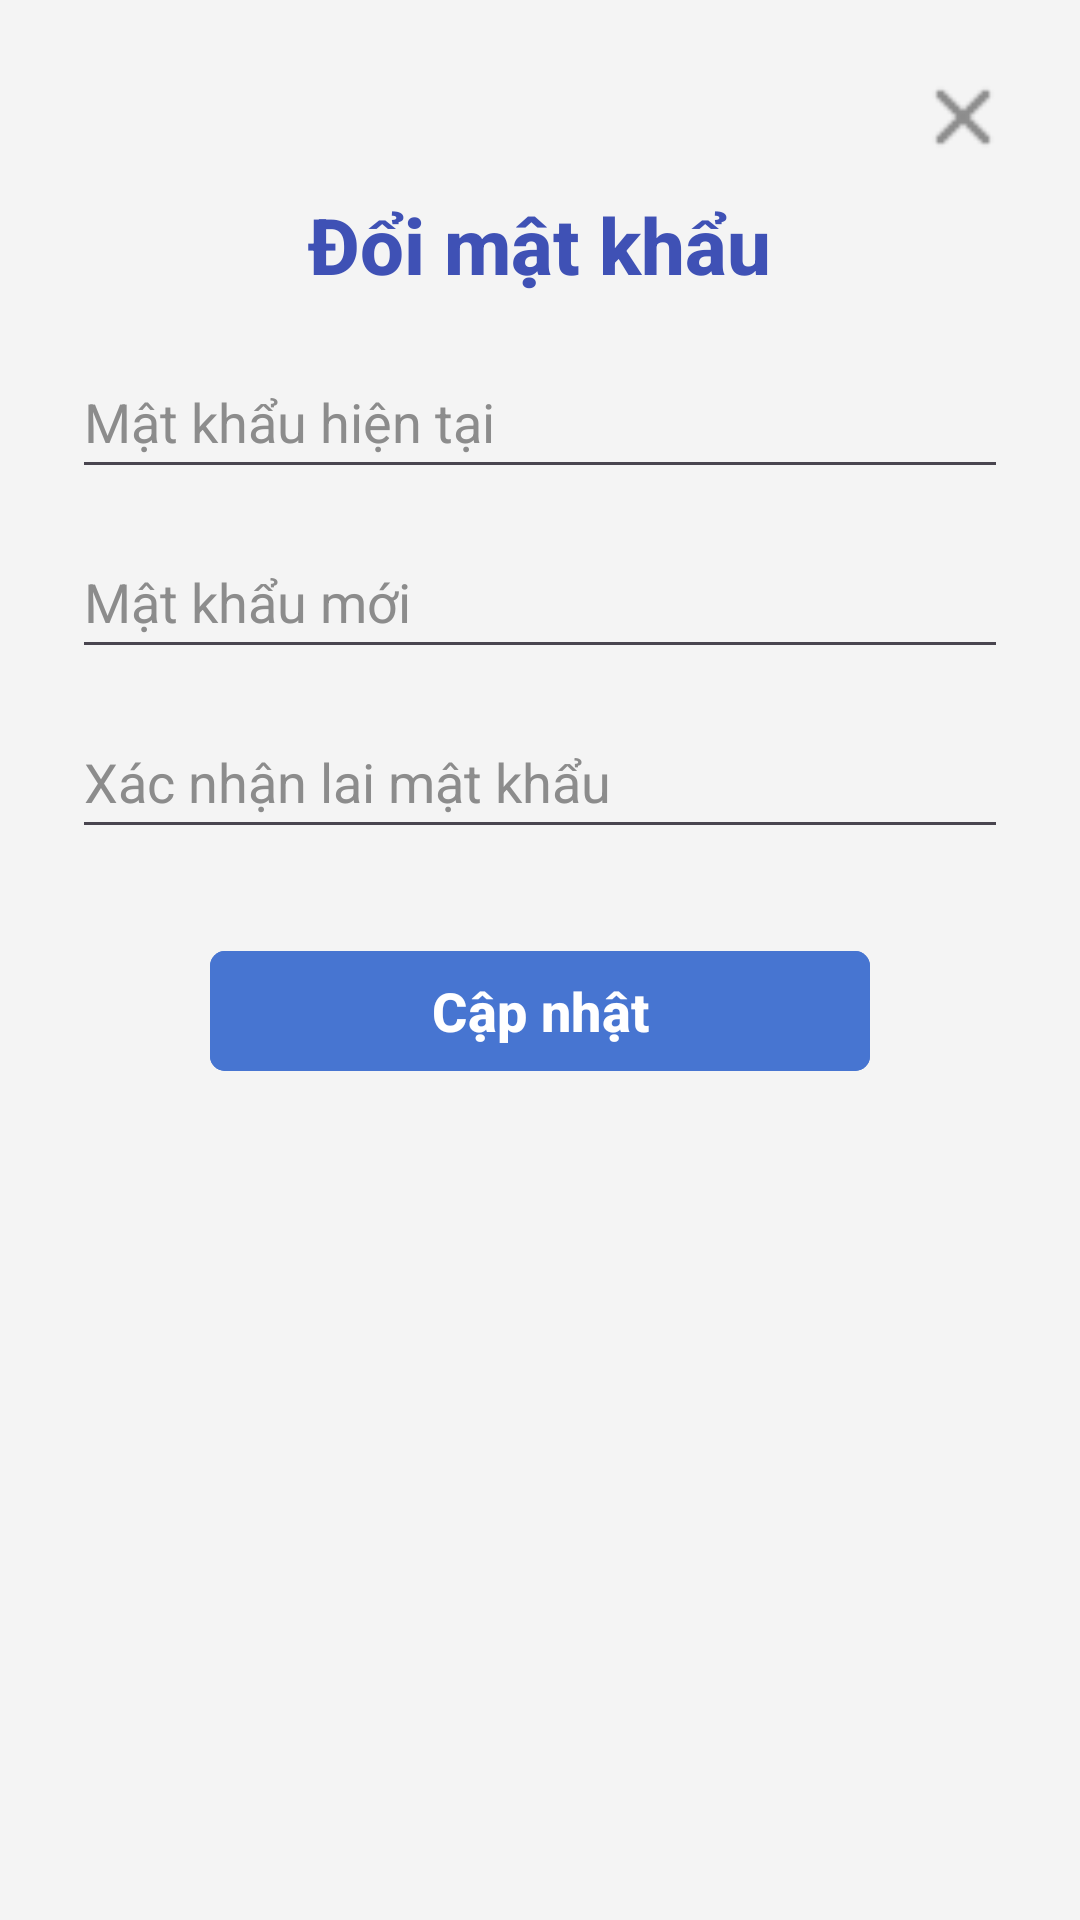

Reconstruct the res/layout file that produces this screen, plus the resources it refers to.
<!-- AndroidManifest.xml: application theme Theme.NewsApp -->
<!-- res/layout/fragment_change_password.xml -->
<?xml version="1.0" encoding="utf-8"?>
<LinearLayout xmlns:android="http://schemas.android.com/apk/res/android"
    xmlns:app="http://schemas.android.com/apk/res-auto"
    xmlns:tools="http://schemas.android.com/tools"
    android:layout_width="match_parent"
    android:layout_height="450dp"
    android:orientation="vertical"
    android:padding="24dp"
    tools:context=".presentation.ui.component.settings.ChangePasswordFragment">

    <ImageView
        android:id="@+id/btn_close"
        android:layout_width="30dp"
        android:layout_height="30dp"
        android:layout_gravity="right"
        android:src="@drawable/close"
        tools:ignore="ContentDescription,ImageContrastCheck,RtlHardcoded" />

    <TextView
        android:layout_width="wrap_content"
        android:layout_height="wrap_content"
        android:layout_gravity="center"
        android:layout_marginTop="10dp"
        android:layout_marginBottom="16dp"
        android:text="@string/change_password"
        android:textAppearance="@style/TextAppearance.AppCompat.Title"
        android:textColor="@color/text_auth_color"
        android:textSize="26sp"
        android:textStyle="bold" />

    <EditText
        android:id="@+id/edt_current_password"
        android:layout_width="match_parent"
        android:layout_height="wrap_content"
        android:hint="@string/current_pw"
        android:inputType="textPassword"
        android:maxLines="1"
        android:minHeight="48dp"
        android:textColor="@color/black"
        android:textColorHint="#8c8c8c"
        tools:ignore="Autofill,TextContrastCheck,VisualLintTextFieldSize" />

    <EditText
        android:id="@+id/edt_new_password"
        android:layout_width="match_parent"
        android:layout_height="wrap_content"
        android:layout_marginTop="12dp"
        android:hint="@string/new_pw"
        android:inputType="textPassword"
        android:maxLines="1"
        android:minHeight="48dp"
        android:textColor="@color/black"
        android:textColorHint="#8c8c8c"
        tools:ignore="Autofill,TextContrastCheck,VisualLintTextFieldSize" />

    <EditText
        android:id="@+id/edt_confirm_password"
        android:layout_width="match_parent"
        android:layout_height="wrap_content"
        android:layout_marginTop="12dp"
        android:hint="@string/confirm_new_pw"
        android:inputType="textPassword"
        android:maxLines="1"
        android:minHeight="48dp"
        android:textColor="@color/black"
        android:textColorHint="#8c8c8c"
        tools:ignore="Autofill,TextContrastCheck,VisualLintTextFieldSize" />

    <com.google.android.material.button.MaterialButton
        android:id="@+id/btn_change_password"
        android:layout_width="220dp"
        android:layout_height="48dp"
        android:layout_gravity="center"
        android:layout_marginTop="30dp"
        android:backgroundTint="@color/btn_color"
        android:text="@string/update_pw"
        android:textSize="18sp"
        android:textStyle="bold"
        app:cornerRadius="5dp"
        app:icon="@drawable/ic_key"
        app:iconGravity="textStart"
        app:iconPadding="8dp" />

</LinearLayout>
<!-- resources referenced by this layout -->
<resources>
  <color name="black">#FF000000</color>
  <color name="btn_color">#4775d1</color>
  <color name="text_auth_color">#3F51B5</color>
  <!-- drawable close: png bitmap (drawable, 398 bytes) -->
  <string name="change_password">Đổi mật khẩu</string>
  <string name="confirm_new_pw">Xác nhận lai mật khẩu</string>
  <string name="current_pw">Mật khẩu hiện tại</string>
  <string name="new_pw">Mật khẩu mới</string>
  <string name="update_pw">Cập nhật</string>
  <style name="Theme.NewsApp" parent="Base.Theme.NewsApp" />
  <style name="Base.Theme.NewsApp" parent="Theme.Material3.DayNight.NoActionBar">
          
          <item name="android:windowIsTranslucent">true</item>
          <item name="colorPrimary">@color/primary</item>
          <item name="colorPrimaryVariant">@color/primary_variant</item>
          <item name="colorOnPrimary">@color/on_primary</item>
          <item name="colorSecondary">@color/secondary</item>
          <item name="colorSecondaryVariant">@color/secondary_variant</item>
          <item name="colorOnSecondary">@color/on_secondary</item>
          <item name="android:textColor">@color/on_background</item>
          <item name="android:colorBackground">#F4F4F4</item>
          <item name="bottomNavigationStyle">@style/CustomBottomNav</item>
          <item name="itemBackground">@color/white</item>
          <item name="buttonStyle">@style/button_style</item>
      </style>z
  <color name="primary">#6200EE</color>
  <color name="primary_variant">#3700B3</color>
  <color name="on_primary">#FFFFFF</color>
  <color name="secondary">#03DAC5</color>
  <color name="secondary_variant">#018786</color>
  <color name="on_secondary">#000000</color>
  <color name="on_background">#212121</color>
  <style name="CustomBottomNav" parent="Widget.Material3.BottomNavigationView">
          <item name="android:background">#f2cece</item>
          <item name="itemIconTint">@color/bottom_nav_selector</item>
          <item name="itemTextColor">@color/bottom_nav_selector</item>
      </style>
  <color name="white">#FFFFFFFF</color>
  <style name="button_style">
          <item name="android:backgroundTint">#ccddff</item>
          <item name="iconTint">@color/black</item>
      </style>
</resources>
